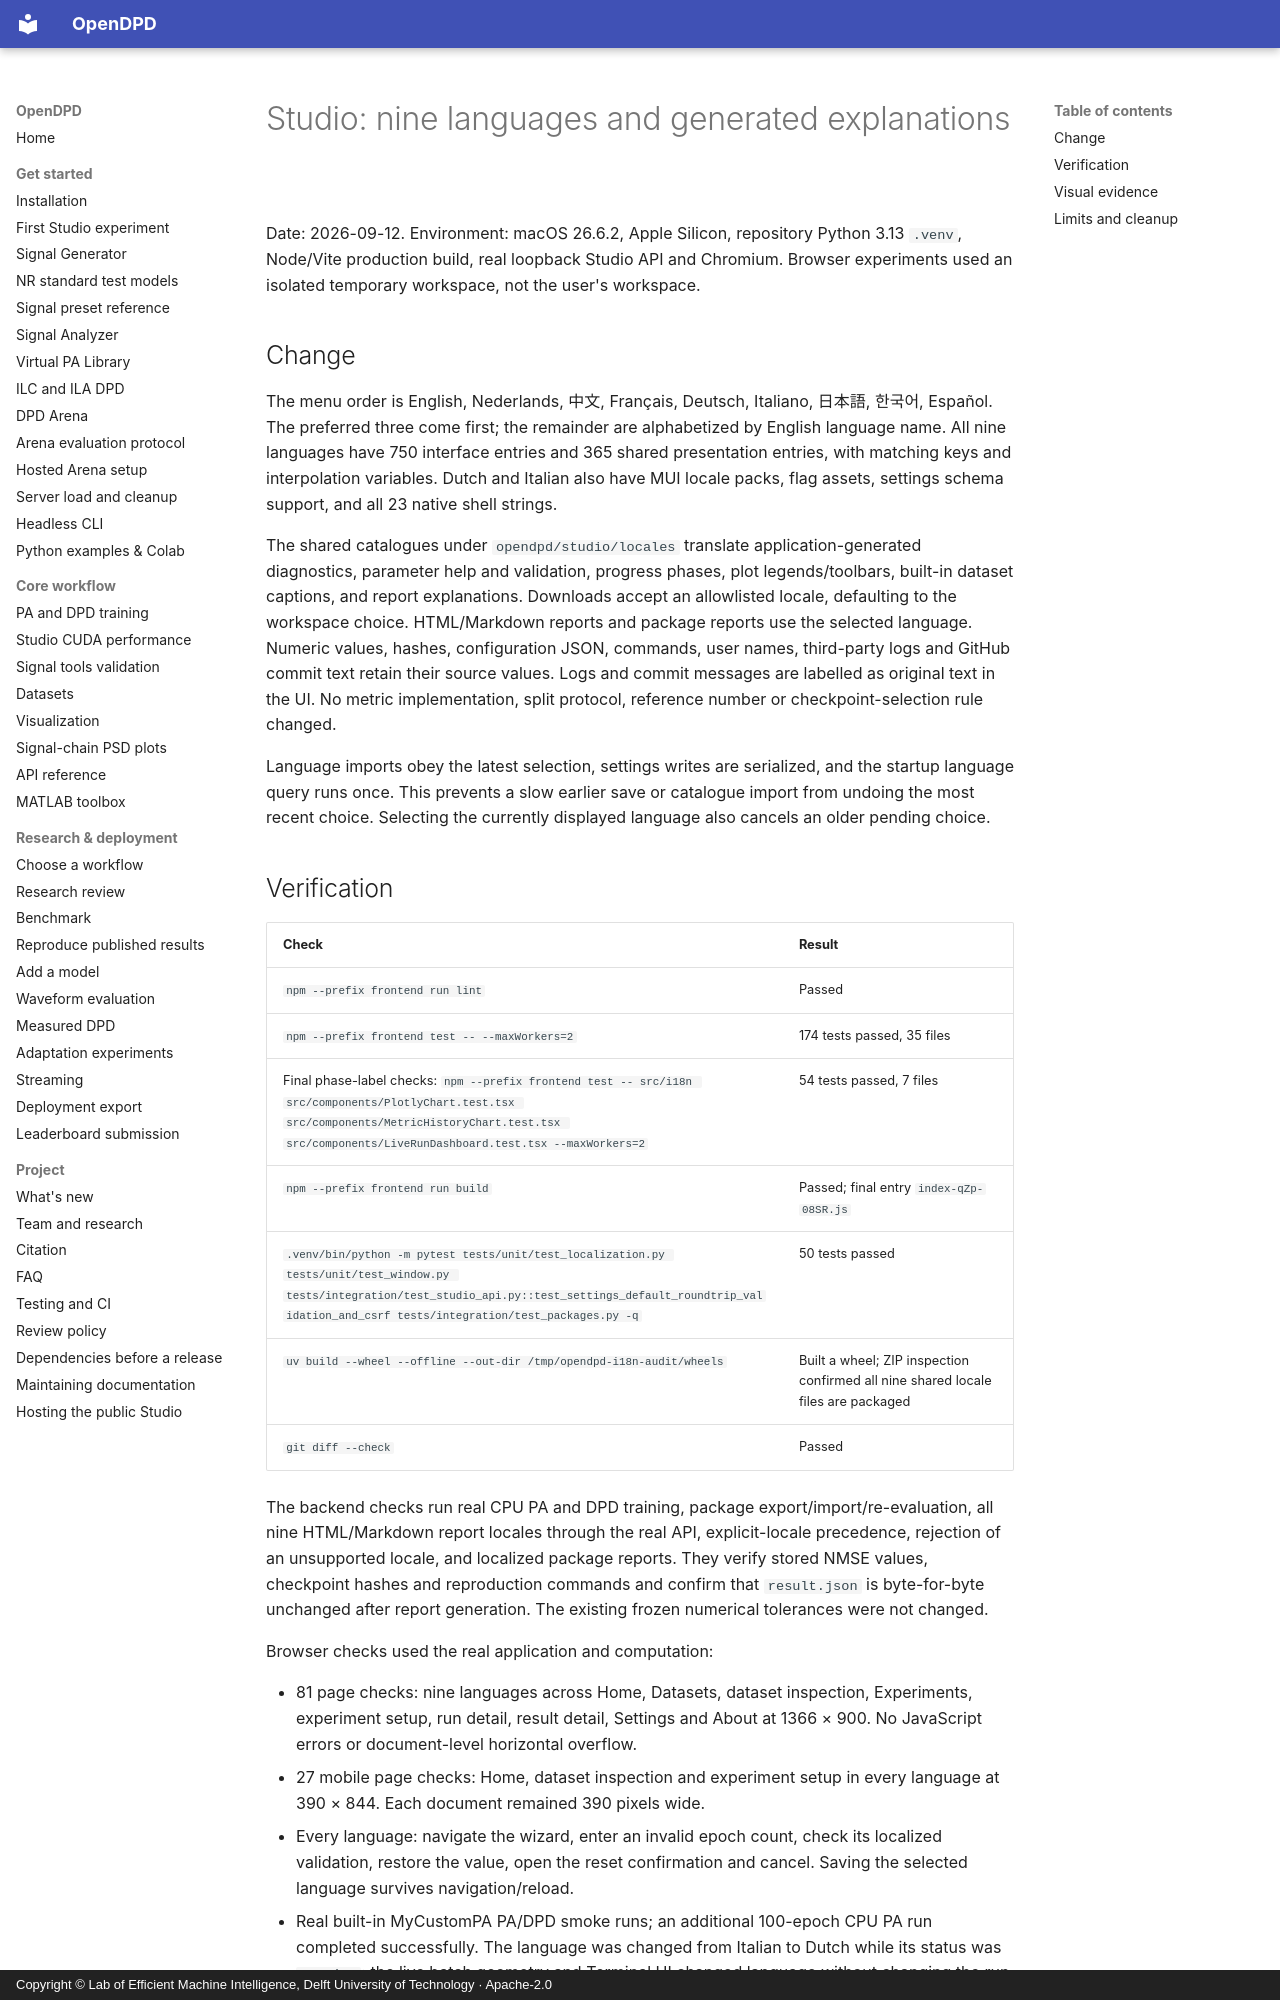

repository: lab-emi/OpenDPD · page: baseline/studio-nine-languages-2026-09-12/index.html · generator: mkdocs · copyright: Copyright © Lab of Efficient Machine Intelligence, Delft University of Technology · Apache-2.0

# Studio: nine languages and generated explanations

Date: 2026-09-12. Environment: macOS 26.6.2, Apple Silicon, repository Python 3.13 `.venv`, Node/Vite production build, real loopback Studio API and Chromium. Browser experiments used an isolated temporary workspace, not the user's workspace.

## Change

The menu order is English, Nederlands, 中文, Français, Deutsch, Italiano, 日本語, 한국어, Español. The preferred three come first; the remainder are alphabetized by English language name. All nine languages have 750 interface entries and 365 shared presentation entries, with matching keys and interpolation variables. Dutch and Italian also have MUI locale packs, flag assets, settings schema support, and all 23 native shell strings.

The shared catalogues under `opendpd/studio/locales` translate application-generated diagnostics, parameter help and validation, progress phases, plot legends/toolbars, built-in dataset captions, and report explanations. Downloads accept an allowlisted locale, defaulting to the workspace choice. HTML/Markdown reports and package reports use the selected language. Numeric values, hashes, configuration JSON, commands, user names, third-party logs and GitHub commit text retain their source values. Logs and commit messages are labelled as original text in the UI. No metric implementation, split protocol, reference number or checkpoint-selection rule changed.

Language imports obey the latest selection, settings writes are serialized, and the startup language query runs once. This prevents a slow earlier save or catalogue import from undoing the most recent choice. Selecting the currently displayed language also cancels an older pending choice.
